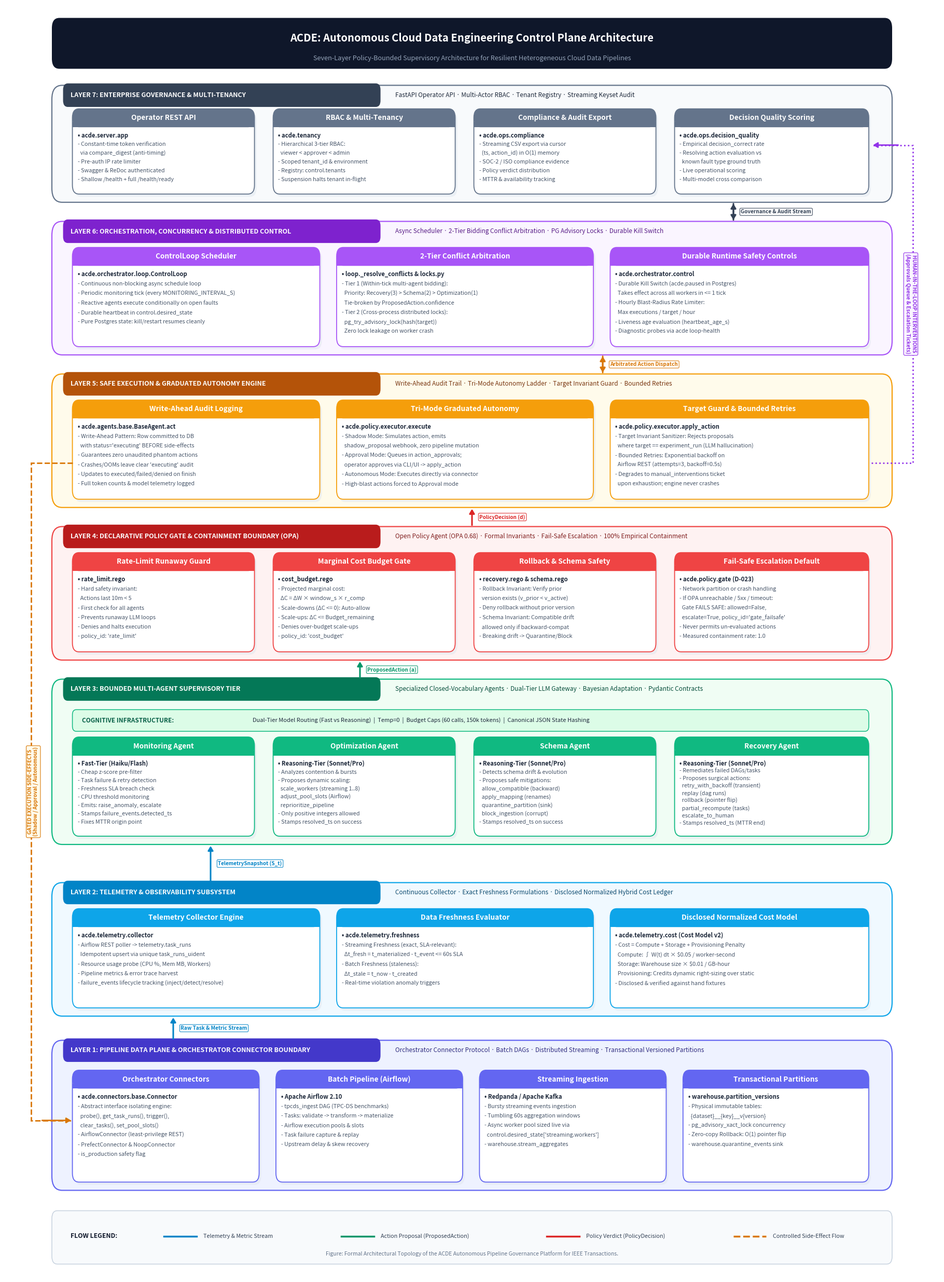

Reproduce this figure in Python.
#!/usr/bin/env python3
"""
Generate publication-quality, Microsoft Visio-style system architecture diagrams
for ACDE (Agentic Cloud Data Engineering) to include in IEEE Transactions papers.

Generates:
- docs/system_architecture.png (300 DPI high-resolution for papers/slides)
- docs/system_architecture.pdf (Vector PDF for LaTeX Overleaf submissions)
- docs/system_architecture.svg (Vector SVG natively editable in MS Visio & Illustrator)
"""

import os
import matplotlib
matplotlib.use("Agg")
import matplotlib.pyplot as plt
import matplotlib.patches as patches
from matplotlib.patches import FancyBboxPatch, FancyArrowPatch

def draw_visio_diagram(output_dir="docs"):
    os.makedirs(output_dir, exist_ok=True)
    
    # 18 x 24.5 inches at 300 DPI gives ultra-high resolution and perfect vertical proportion
    fig = plt.figure(figsize=(18, 24.5), dpi=300)
    ax = fig.add_axes([0, 0, 1, 1])
    ax.set_xlim(0, 100)
    ax.set_ylim(0, 100)
    ax.axis("off")

    # Overall Canvas Background (pure clean white)
    ax.add_patch(patches.Rectangle((0, 0), 100, 100, facecolor="#FFFFFF", edgecolor="none"))

    # Color Palette - Professional Enterprise / MS Visio Style
    PALETTE = {
        "title_bg": "#0F172A",
        "title_text": "#FFFFFF",
        "border_outer": "#CBD5E1",
        
        # Layer 7: Enterprise Governance
        "l7_bg": "#F8FAFC", "l7_border": "#64748B", "l7_badge": "#334155",
        "l7_box_bg": "#FFFFFF", "l7_box_border": "#94A3B8", "l7_header": "#1E293B",
        
        # Layer 6: Orchestration & Concurrency
        "l6_bg": "#FAF5FF", "l6_border": "#A855F7", "l6_badge": "#7E22CE",
        "l6_box_bg": "#FFFFFF", "l6_box_border": "#C084FC", "l6_header": "#581C87",
        
        # Layer 5: Execution & Graduated Autonomy
        "l5_bg": "#FFFBEB", "l5_border": "#F59E0B", "l5_badge": "#B45309",
        "l5_box_bg": "#FFFFFF", "l5_box_border": "#FCD34D", "l5_header": "#78350F",
        
        # Layer 4: Declarative Policy Gate (OPA)
        "l4_bg": "#FEF2F2", "l4_border": "#EF4444", "l4_badge": "#B91C1C",
        "l4_box_bg": "#FFFFFF", "l4_box_border": "#FCA5A5", "l4_header": "#7F1D1D",
        
        # Layer 3: Bounded Multi-Agent Tier
        "l3_bg": "#F0FDF4", "l3_border": "#10B981", "l3_badge": "#047857",
        "l3_box_bg": "#FFFFFF", "l3_box_border": "#6EE7B7", "l3_header": "#064E3B",
        
        # Layer 2: Telemetry & Cost Engine
        "l2_bg": "#F0F9FF", "l2_border": "#0EA5E9", "l2_badge": "#0284C7",
        "l2_box_bg": "#FFFFFF", "l2_box_border": "#7DD3FC", "l2_header": "#0C4A6E",
        
        # Layer 1: Data Plane & Connectors
        "l1_bg": "#EEF2FF", "l1_border": "#6366F1", "l1_badge": "#4338CA",
        "l1_box_bg": "#FFFFFF", "l1_box_border": "#A5B4FC", "l1_header": "#312E81",
        
        # Arrows & Flows
        "telemetry_flow": "#0284C7",
        "proposal_flow": "#059669",
        "decision_flow": "#DC2626",
        "exec_flow": "#D97706",
        "human_flow": "#9333EA",
    }

    # Helper: Shadow + Box (Visio card style)
    def draw_card(x, y, w, h, bg, border, title, items, corner=0.7):
        # Drop shadow
        shadow = FancyBboxPatch((x + 0.22, y - 0.22), w, h,
                                boxstyle=f"round,pad=0,rounding_size={corner}",
                                facecolor="#E2E8F0", edgecolor="none", alpha=0.55, zorder=2)
        ax.add_patch(shadow)
        
        # Main box
        box = FancyBboxPatch((x, y), w, h,
                             boxstyle=f"round,pad=0,rounding_size={corner}",
                             facecolor=bg, edgecolor=border, linewidth=1.3, zorder=3)
        ax.add_patch(box)
        
        # Header bar
        header_h = 1.45
        header = FancyBboxPatch((x, y + h - header_h), w, header_h,
                                boxstyle=f"round,pad=0,rounding_size={corner}",
                                facecolor=border, edgecolor="none", zorder=4)
        ax.add_patch(header)
        ax.add_patch(patches.Rectangle((x, y + h - header_h), w, 0.4, facecolor=border, edgecolor="none", zorder=4))
        
        # Header text
        ax.text(x + w/2, y + h - header_h/2, title,
                ha="center", va="center", color="#FFFFFF", fontsize=9.8, fontweight="bold",
                fontfamily="sans-serif", zorder=5)
        
        # Content items
        curr_y = y + h - header_h - 0.65
        line_spacing = (h - header_h - 1.1) / max(len(items), 1)
        line_spacing = min(line_spacing, 0.75)
        for line in items:
            is_bold = line.startswith("•") or line.startswith("[")
            weight = "bold" if is_bold else "normal"
            fsize = 8.2 if is_bold else 7.8
            color = "#1E293B" if is_bold else "#475569"
            ax.text(x + 0.55, curr_y, line, ha="left", va="center",
                    color=color, fontsize=fsize, fontweight=weight, fontfamily="sans-serif", zorder=5)
            curr_y -= line_spacing

    # Helper: Layer Container Box
    def draw_layer_container(y, h, name, subtitle, colors):
        x = 5
        w = 90
        # Background container
        container = FancyBboxPatch((x, y), w, h,
                                   boxstyle="round,pad=0,rounding_size=1.1",
                                   facecolor=colors["bg"], edgecolor=colors["border"],
                                   linewidth=1.6, zorder=1)
        ax.add_patch(container)
        
        # Top-left badge / tab
        tab_w = 34
        tab_h = 1.85
        tab = FancyBboxPatch((x + 1.2, y + h - tab_h + 0.15), tab_w, tab_h,
                             boxstyle="round,pad=0,rounding_size=0.5",
                             facecolor=colors["badge"], edgecolor="none", zorder=2)
        ax.add_patch(tab)
        ax.text(x + 2.0, y + h - tab_h/2 + 0.15, name.upper(),
                ha="left", va="center", color="#FFFFFF", fontsize=9.0, fontweight="bold",
                fontfamily="sans-serif", zorder=3)
        
        # Subtitle on right
        ax.text(x + tab_w + 2.8, y + h - tab_h/2 + 0.15, subtitle,
                ha="left", va="center", color=colors["header"], fontsize=8.5, fontstyle="italic",
                fontfamily="sans-serif", zorder=3)

    # --------------------------------------------------------------------------
    # 0. TOP TITLE BANNER
    # --------------------------------------------------------------------------
    title_box = FancyBboxPatch((5, 95.0), 90, 4.0, boxstyle="round,pad=0,rounding_size=0.8",
                               facecolor=PALETTE["title_bg"], edgecolor="none", zorder=2)
    ax.add_patch(title_box)
    ax.text(50, 97.4, "ACDE: Autonomous Cloud Data Engineering Control Plane Architecture",
            ha="center", va="center", color="#FFFFFF", fontsize=14.5, fontweight="bold", fontfamily="sans-serif", zorder=3)
    ax.text(50, 95.8, "Seven-Layer Policy-Bounded Supervisory Architecture for Resilient Heterogeneous Cloud Data Pipelines",
            ha="center", va="center", color="#94A3B8", fontsize=9.2, fontfamily="sans-serif", zorder=3)

    # --------------------------------------------------------------------------
    # LAYER 7: ENTERPRISE GOVERNANCE & MULTI-TENANCY PLANE
    # --------------------------------------------------------------------------
    l7_y, l7_h = 84.5, 9.2
    draw_layer_container(l7_y, l7_h, "Layer 7: Enterprise Governance & Multi-Tenancy",
                         "FastAPI Operator API · Multi-Actor RBAC · Tenant Registry · Streaming Keyset Audit",
                         {"bg": PALETTE["l7_bg"], "border": PALETTE["l7_border"],
                          "badge": PALETTE["l7_badge"], "header": PALETTE["l7_header"]})

    draw_card(7.2, l7_y + 0.65, 19.5, 6.7, PALETTE["l7_box_bg"], PALETTE["l7_border"],
              "Operator REST API", [
                  "• acde.server.app",
                  "- Constant-time token verification",
                  "  via compare_digest (anti-timing)",
                  "- Pre-auth IP rate limiter",
                  "- Swagger & ReDoc authenticated",
                  "- Shallow /health + full /health/ready"
              ])

    draw_card(28.7, l7_y + 0.65, 19.5, 6.7, PALETTE["l7_box_bg"], PALETTE["l7_border"],
              "RBAC & Multi-Tenancy", [
                  "• acde.tenancy",
                  "- Hierarchical 3-tier RBAC:",
                  "  viewer < approver < admin",
                  "- Scoped tenant_id & environment",
                  "- Registry: control.tenants",
                  "- Suspension halts tenant in-flight"
              ])

    draw_card(50.2, l7_y + 0.65, 19.5, 6.7, PALETTE["l7_box_bg"], PALETTE["l7_border"],
              "Compliance & Audit Export", [
                  "• acde.ops.compliance",
                  "- Streaming CSV export via cursor",
                  "  (ts, action_id) in O(1) memory",
                  "- SOC-2 / ISO compliance evidence",
                  "- Policy verdict distribution",
                  "- MTTR & availability tracking"
              ])

    draw_card(71.7, l7_y + 0.65, 20.8, 6.7, PALETTE["l7_box_bg"], PALETTE["l7_border"],
              "Decision Quality Scoring", [
                  "• acde.ops.decision_quality",
                  "- Empirical decision_correct rate",
                  "- Resolving action evaluation vs",
                  "  known fault type ground truth",
                  "- Live operational scoring",
                  "- Multi-model cross comparison"
              ])

    # --------------------------------------------------------------------------
    # LAYER 6: ORCHESTRATION, CONCURRENCY & CONTROL LOOP
    # --------------------------------------------------------------------------
    l6_y, l6_h = 72.5, 10.5
    draw_layer_container(l6_y, l6_h, "Layer 6: Orchestration, Concurrency & Distributed Control",
                         "Async Scheduler · 2-Tier Bidding Conflict Arbitration · PG Advisory Locks · Durable Kill Switch",
                         {"bg": PALETTE["l6_bg"], "border": PALETTE["l6_border"],
                          "badge": PALETTE["l6_badge"], "header": PALETTE["l6_header"]})

    draw_card(7.2, l6_y + 0.65, 26.5, 7.8, PALETTE["l6_box_bg"], PALETTE["l6_border"],
              "ControlLoop Scheduler", [
                  "• acde.orchestrator.loop.ControlLoop",
                  "- Continuous non-blocking async schedule loop",
                  "- Periodic monitoring tick (every MONITORING_INTERVAL_S)",
                  "- Reactive agents execute conditionally on open faults",
                  "- Durable heartbeat in control.desired_state",
                  "- Pure Postgres state: kill/restart resumes cleanly"
              ])

    draw_card(35.5, l6_y + 0.65, 27.5, 7.8, PALETTE["l6_box_bg"], PALETTE["l6_border"],
              "2-Tier Conflict Arbitration", [
                  "• loop._resolve_conflicts & locks.py",
                  "- Tier 1 (Within-tick multi-agent bidding):",
                  "  Priority: Recovery(3) > Schema(2) > Optimization(1)",
                  "  Tie-broken by ProposedAction.confidence",
                  "- Tier 2 (Cross-process distributed locks):",
                  "  pg_try_advisory_lock(hash(target))",
                  "  Zero lock leakage on worker crash"
              ])

    draw_card(64.8, l6_y + 0.65, 27.7, 7.8, PALETTE["l6_box_bg"], PALETTE["l6_border"],
              "Durable Runtime Safety Controls", [
                  "• acde.orchestrator.control",
                  "- Durable Kill Switch (acde.paused in Postgres)",
                  "  Takes effect across all workers in <= 1 tick",
                  "- Hourly Blast-Radius Rate Limiter:",
                  "  Max executions / target / hour",
                  "- Liveness age evaluation (heartbeat_age_s)",
                  "- Diagnostic probes via acde loop-health"
              ])

    # --------------------------------------------------------------------------
    # LAYER 5: EXECUTION & GRADUATED AUTONOMY ENGINE
    # --------------------------------------------------------------------------
    l5_y, l5_h = 60.5, 10.5
    draw_layer_container(l5_y, l5_h, "Layer 5: Safe Execution & Graduated Autonomy Engine",
                         "Write-Ahead Audit Trail · Tri-Mode Autonomy Ladder · Target Invariant Guard · Bounded Retries",
                         {"bg": PALETTE["l5_bg"], "border": PALETTE["l5_border"],
                          "badge": PALETTE["l5_badge"], "header": PALETTE["l5_header"]})

    draw_card(7.2, l5_y + 0.65, 26.5, 7.8, PALETTE["l5_box_bg"], PALETTE["l5_border"],
              "Write-Ahead Audit Logging", [
                  "• acde.agents.base.BaseAgent.act",
                  "- Write-Ahead Pattern: Row committed to DB",
                  "  with status='executing' BEFORE side-effects",
                  "- Guarantees zero unaudited phantom actions",
                  "- Crashes/OOMs leave clear 'executing' audit",
                  "- Updates to executed/failed/denied on finish",
                  "- Full token counts & model telemetry logged"
              ])

    draw_card(35.5, l5_y + 0.65, 27.5, 7.8, PALETTE["l5_box_bg"], PALETTE["l5_border"],
              "Tri-Mode Graduated Autonomy", [
                  "• acde.policy.executor.execute",
                  "- Shadow Mode: Simulates action, emits",
                  "  shadow_proposal webhook, zero pipeline mutation",
                  "- Approval Mode: Queues in action_approvals;",
                  "  operator approves via CLI/UI -> apply_action",
                  "- Autonomous Mode: Executes directly via connector",
                  "- High-blast actions forced to Approval mode"
              ])

    draw_card(64.8, l5_y + 0.65, 27.7, 7.8, PALETTE["l5_box_bg"], PALETTE["l5_border"],
              "Target Guard & Bounded Retries", [
                  "• acde.policy.executor.apply_action",
                  "- Target Invariant Sanitizer: Rejects proposals",
                  "  where target == experiment_run (LLM hallucination)",
                  "- Bounded Retries: Exponential backoff on",
                  "  Airflow REST (attempts=3, backoff=0.5s)",
                  "- Degrades to manual_interventions ticket",
                  "  upon exhaustion; engine never crashes"
              ])

    # --------------------------------------------------------------------------
    # LAYER 4: DECLARATIVE POLICY GATE & CONTAINMENT PLANE (OPA)
    # --------------------------------------------------------------------------
    l4_y, l4_h = 48.5, 10.5
    draw_layer_container(l4_y, l4_h, "Layer 4: Declarative Policy Gate & Containment Boundary (OPA)",
                         "Open Policy Agent (OPA 0.68) · Formal Invariants · Fail-Safe Escalation · 100% Empirical Containment",
                         {"bg": PALETTE["l4_bg"], "border": PALETTE["l4_border"],
                          "badge": PALETTE["l4_badge"], "header": PALETTE["l4_header"]})

    draw_card(7.2, l4_y + 0.65, 19.5, 7.8, PALETTE["l4_box_bg"], PALETTE["l4_border"],
              "Rate-Limit Runaway Guard", [
                  "• rate_limit.rego",
                  "- Hard safety invariant:",
                  "  Actions last 10m < 5",
                  "- First check for all agents",
                  "- Prevents runaway LLM loops",
                  "- Denies and halts execution",
                  "- policy_id: 'rate_limit'"
              ])

    draw_card(28.7, l4_y + 0.65, 19.5, 7.8, PALETTE["l4_box_bg"], PALETTE["l4_border"],
              "Marginal Cost Budget Gate", [
                  "• cost_budget.rego",
                  "- Projected marginal cost:",
                  "  ΔC = ΔW × window_s × r_comp",
                  "- Scale-downs (ΔC <= 0): Auto-allow",
                  "- Scale-ups: ΔC <= Budget_remaining",
                  "- Denies over-budget scale-ups",
                  "- policy_id: 'cost_budget'"
              ])

    draw_card(50.2, l4_y + 0.65, 19.5, 7.8, PALETTE["l4_box_bg"], PALETTE["l4_border"],
              "Rollback & Schema Safety", [
                  "• recovery.rego & schema.rego",
                  "- Rollback Invariant: Verify prior",
                  "  version exists (v_prior < v_active)",
                  "- Deny rollback without prior version",
                  "- Schema Invariant: Compatible drift",
                  "  allowed only if backward-compat",
                  "- Breaking drift -> Quarantine/Block"
              ])

    draw_card(71.7, l4_y + 0.65, 20.8, 7.8, PALETTE["l4_box_bg"], PALETTE["l4_border"],
              "Fail-Safe Escalation Default", [
                  "• acde.policy.gate (D-023)",
                  "- Network partition or crash handling",
                  "- If OPA unreachable / 5xx / timeout:",
                  "  Gate FAILS SAFE: allowed=False,",
                  "  escalate=True, policy_id='gate_failsafe'",
                  "- Never permits un-evaluated actions",
                  "- Measured containment rate: 1.0"
              ])

    # --------------------------------------------------------------------------
    # LAYER 3: BOUNDED MULTI-AGENT SUPERVISORY TIER
    # --------------------------------------------------------------------------
    l3_y, l3_h = 34.0, 13.0
    draw_layer_container(l3_y, l3_h, "Layer 3: Bounded Multi-Agent Supervisory Tier",
                         "Specialized Closed-Vocabulary Agents · Dual-Tier LLM Gateway · Bayesian Adaptation · Pydantic Contracts",
                         {"bg": PALETTE["l3_bg"], "border": PALETTE["l3_border"],
                          "badge": PALETTE["l3_badge"], "header": PALETTE["l3_header"]})

    # Sub-bar inside Layer 3: Placed nicely below the tab with full breathing room
    sub3_box = FancyBboxPatch((7.2, l3_y + 8.9), 85.3, 1.7, boxstyle="round,pad=0,rounding_size=0.4",
                              facecolor="#DCFCE7", edgecolor="#10B981", linewidth=1.1, zorder=2)
    ax.add_patch(sub3_box)
    ax.text(8.2, l3_y + 9.75, "COGNITIVE INFRASTRUCTURE:",
            ha="left", va="center", color="#065F46", fontsize=8.5, fontweight="bold", fontfamily="sans-serif", zorder=3)
    ax.text(26.5, l3_y + 9.75, "Dual-Tier Model Routing (Fast vs Reasoning)  |  Temp=0  |  Budget Caps (60 calls, 150k tokens)  |  Canonical JSON State Hashing",
            ha="left", va="center", color="#1E293B", fontsize=8.0, fontfamily="sans-serif", zorder=3)

    draw_card(7.2, l3_y + 0.65, 19.5, 7.8, PALETTE["l3_box_bg"], PALETTE["l3_border"],
              "Monitoring Agent", [
                  "• Fast-Tier (Haiku/Flash)",
                  "- Cheap z-score pre-filter",
                  "- Task failure & retry detection",
                  "- Freshness SLA breach check",
                  "- CPU threshold monitoring",
                  "- Emits: raise_anomaly, escalate",
                  "- Stamps failure_events.detected_ts",
                  "- Fixes MTTR origin point"
              ])

    draw_card(28.7, l3_y + 0.65, 19.5, 7.8, PALETTE["l3_box_bg"], PALETTE["l3_border"],
              "Optimization Agent", [
                  "• Reasoning-Tier (Sonnet/Pro)",
                  "- Analyzes contention & bursts",
                  "- Proposes dynamic scaling:",
                  "  scale_workers (streaming 1..8)",
                  "  adjust_pool_slots (Airflow)",
                  "  reprioritize_pipeline",
                  "- Only positive integers allowed",
                  "- Stamps resolved_ts on success"
              ])

    draw_card(50.2, l3_y + 0.65, 19.5, 7.8, PALETTE["l3_box_bg"], PALETTE["l3_border"],
              "Schema Agent", [
                  "• Reasoning-Tier (Sonnet/Pro)",
                  "- Detects schema drift & evolution",
                  "- Proposes safe mitigations:",
                  "  allow_compatible (backward)",
                  "  apply_mapping (renames)",
                  "  quarantine_partition (sink)",
                  "  block_ingestion (corrupt)",
                  "- Stamps resolved_ts on success"
              ])

    draw_card(71.7, l3_y + 0.65, 20.8, 7.8, PALETTE["l3_box_bg"], PALETTE["l3_border"],
              "Recovery Agent", [
                  "• Reasoning-Tier (Sonnet/Pro)",
                  "- Remediates failed DAGs/tasks",
                  "- Proposes surgical actions:",
                  "  retry_with_backoff (transient)",
                  "  replay (dag runs)",
                  "  rollback (pointer flip)",
                  "  partial_recompute (tasks)",
                  "  escalate_to_human",
                  "- Stamps resolved_ts (MTTR end)"
              ])

    # --------------------------------------------------------------------------
    # LAYER 2: TELEMETRY & OBSERVABILITY ENGINE
    # --------------------------------------------------------------------------
    l2_y, l2_h = 20.5, 10.5
    draw_layer_container(l2_y, l2_h, "Layer 2: Telemetry & Observability Subsystem",
                         "Continuous Collector · Exact Freshness Formulations · Disclosed Normalized Hybrid Cost Ledger",
                         {"bg": PALETTE["l2_bg"], "border": PALETTE["l2_border"],
                          "badge": PALETTE["l2_badge"], "header": PALETTE["l2_header"]})

    draw_card(7.2, l2_y + 0.65, 26.5, 7.8, PALETTE["l2_box_bg"], PALETTE["l2_border"],
              "Telemetry Collector Engine", [
                  "• acde.telemetry.collector",
                  "- Airflow REST poller -> telemetry.task_runs",
                  "  Idempotent upsert via unique task_runs_uident",
                  "- Resource usage probe (CPU %, Mem MB, Workers)",
                  "- Pipeline metrics & error trace harvest",
                  "- failure_events lifecycle tracking (inject/detect/resolve)"
              ])

    draw_card(35.5, l2_y + 0.65, 27.5, 7.8, PALETTE["l2_box_bg"], PALETTE["l2_border"],
              "Data Freshness Evaluator", [
                  "• acde.telemetry.freshness",
                  "- Streaming Freshness (exact, SLA-relevant):",
                  "  Δt_fresh = t_materialized - t_event <= 60s SLA",
                  "- Batch Freshness (staleness):",
                  "  Δt_stale = t_now - t_created",
                  "- Real-time violation anomaly triggers"
              ])

    draw_card(64.8, l2_y + 0.65, 27.7, 7.8, PALETTE["l2_box_bg"], PALETTE["l2_border"],
              "Disclosed Normalized Cost Model", [
                  "• acde.telemetry.cost (Cost Model v2)",
                  "- Cost = Compute + Storage + Provisioning Penalty",
                  "  Compute: ∫ W(t) dt × $0.05 / worker-second",
                  "  Storage: Warehouse size × $0.01 / GB-hour",
                  "  Provisioning: Credits dynamic right-sizing over static",
                  "- Disclosed & verified against hand fixtures"
              ])

    # --------------------------------------------------------------------------
    # LAYER 1: DATA PLANE & CONNECTOR BOUNDARY
    # --------------------------------------------------------------------------
    l1_y, l1_h = 6.8, 11.8
    draw_layer_container(l1_y, l1_h, "Layer 1: Pipeline Data Plane & Orchestrator Connector Boundary",
                         "Orchestrator Connector Protocol · Batch DAGs · Distributed Streaming · Transactional Versioned Partitions",
                         {"bg": PALETTE["l1_bg"], "border": PALETTE["l1_border"],
                          "badge": PALETTE["l1_badge"], "header": PALETTE["l1_header"]})

    draw_card(7.2, l1_y + 0.65, 20.0, 8.8, PALETTE["l1_box_bg"], PALETTE["l1_border"],
              "Orchestrator Connectors", [
                  "• acde.connectors.base.Connector",
                  "- Abstract interface isolating engine:",
                  "  probe(), get_task_runs(), trigger(),",
                  "  clear_tasks(), set_pool_slots()",
                  "- AirflowConnector (least-privilege REST)",
                  "- PrefectConnector & NoopConnector",
                  "- is_production safety flag"
              ])

    draw_card(29.0, l1_y + 0.65, 20.0, 8.8, PALETTE["l1_box_bg"], PALETTE["l1_border"],
              "Batch Pipeline (Airflow)", [
                  "• Apache Airflow 2.10",
                  "- tpcds_ingest DAG (TPC-DS benchmarks)",
                  "- Tasks: validate -> transform -> materialize",
                  "- Airflow execution pools & slots",
                  "- Task failure capture & replay",
                  "- Upstream delay & skew recovery"
              ])

    draw_card(50.8, l1_y + 0.65, 20.0, 8.8, PALETTE["l1_box_bg"], PALETTE["l1_border"],
              "Streaming Ingestion", [
                  "• Redpanda / Apache Kafka",
                  "- Bursty streaming events ingestion",
                  "- Tumbling 60s aggregation windows",
                  "- Async worker pool sized live via",
                  "  control.desired_state['streaming.workers']",
                  "- warehouse.stream_aggregates"
              ])

    draw_card(72.6, l1_y + 0.65, 19.9, 8.8, PALETTE["l1_box_bg"], PALETTE["l1_border"],
              "Transactional Partitions", [
                  "• warehouse.partition_versions",
                  "- Physical immutable tables:",
                  "  {dataset}__{key}__v{version}",
                  "- pg_advisory_xact_lock concurrency",
                  "- Zero-copy Rollback: O(1) pointer flip",
                  "- warehouse.quarantine_events sink"
              ])

    # --------------------------------------------------------------------------
    # CONNECTING FLOW ARROWS
    # --------------------------------------------------------------------------
    def draw_flow_arrow(x, y_start, y_end, color, label=""):
        arrow = FancyArrowPatch((x, y_start), (x, y_end),
                                arrowstyle="-|>,head_length=5,head_width=3",
                                connectionstyle="arc3,rad=0",
                                color=color, linewidth=2.2, zorder=6)
        ax.add_patch(arrow)
        if label:
            ax.text(x + 0.8, (y_start + y_end)/2, label,
                    ha="left", va="center", color=color, fontsize=7.2, fontweight="bold",
                    fontfamily="sans-serif", zorder=7,
                    bbox=dict(boxstyle="round,pad=0.2", facecolor="#FFFFFF", edgecolor=color, linewidth=0.8, alpha=0.92))

    # Upward Telemetry Flows
    draw_flow_arrow(18.0, l1_y + l1_h, l2_y, PALETTE["telemetry_flow"], "Raw Task & Metric Stream")
    draw_flow_arrow(22.0, l2_y + l2_h, l3_y, PALETTE["telemetry_flow"], "TelemetrySnapshot (S_t)")
    
    # Reasoning & Proposal Flow
    draw_flow_arrow(38.0, l3_y + l3_h, l4_y, PALETTE["proposal_flow"], "ProposedAction (a)")
    
    # Policy Decision Flow
    draw_flow_arrow(50.0, l4_y + l4_h, l5_y, PALETTE["decision_flow"], "PolicyDecision (d)")
    
    # Arbitrated Loop Flow
    draw_flow_arrow(64.0, l5_y + l5_h, l6_y, PALETTE["exec_flow"], "Arbitrated Action Dispatch")
    draw_flow_arrow(64.0, l6_y, l5_y + l5_h, PALETTE["exec_flow"])
    
    # Governance & Multi-Tenant Control Flow
    draw_flow_arrow(78.0, l6_y + l6_h, l7_y, "#334155", "Governance & Audit Stream")
    draw_flow_arrow(78.0, l7_y, l6_y + l6_h, "#334155")

    # Side-channel: Controlled execution side-effect back to Data Plane (Left side)
    side_path = patches.Path(
        [(7.2, l5_y + 3.5), (2.8, l5_y + 3.5), (2.8, l1_y + 5.5), (7.2, l1_y + 5.5)],
        [patches.Path.MOVETO, patches.Path.LINETO, patches.Path.LINETO, patches.Path.LINETO]
    )
    side_patch = patches.PathPatch(side_path, facecolor="none", edgecolor=PALETTE["exec_flow"],
                                   linewidth=2.0, linestyle="--", zorder=5)
    ax.add_patch(side_patch)
    side_arrow = FancyArrowPatch((3.8, l1_y + 5.5), (7.2, l1_y + 5.5),
                                 arrowstyle="-|>,head_length=5,head_width=3",
                                 color=PALETTE["exec_flow"], linewidth=2.0, zorder=6)
    ax.add_patch(side_arrow)
    ax.text(3.0, (l5_y + l1_y)/2 + 4.5, "GATED EXECUTION SIDE-EFFECTS\n(Shadow / Approval / Autonomous)",
            ha="center", va="center", color=PALETTE["exec_flow"], fontsize=7.2, fontweight="bold",
            fontfamily="sans-serif", rotation=90, zorder=6,
            bbox=dict(boxstyle="round,pad=0.25", facecolor="#FFFBEB", edgecolor=PALETTE["exec_flow"], linewidth=0.8))

    # Side-channel: Human Escalation & Approval Loop (Right side)
    esc_path = patches.Path(
        [(92.8, l5_y + 3.5), (97.2, l5_y + 3.5), (97.2, l7_y + 4.5), (92.8, l7_y + 4.5)],
        [patches.Path.MOVETO, patches.Path.LINETO, patches.Path.LINETO, patches.Path.LINETO]
    )
    esc_patch = patches.PathPatch(esc_path, facecolor="none", edgecolor=PALETTE["human_flow"],
                                  linewidth=2.0, linestyle=":", zorder=5)
    ax.add_patch(esc_patch)
    esc_arrow = FancyArrowPatch((95.8, l7_y + 4.5), (92.8, l7_y + 4.5),
                                arrowstyle="-|>,head_length=5,head_width=3",
                                color=PALETTE["human_flow"], linewidth=2.0, zorder=6)
    ax.add_patch(esc_arrow)
    ax.text(97.0, (l5_y + l7_y)/2 + 4.0, "HUMAN-IN-THE-LOOP INTERVENTIONS\n(Approvals Queue & Escalation Tickets)",
            ha="center", va="center", color=PALETTE["human_flow"], fontsize=7.2, fontweight="bold",
            fontfamily="sans-serif", rotation=270, zorder=6,
            bbox=dict(boxstyle="round,pad=0.25", facecolor="#FAF5FF", edgecolor=PALETTE["human_flow"], linewidth=0.8))

    # --------------------------------------------------------------------------
    # BOTTOM LEGEND & METADATA BAR
    # --------------------------------------------------------------------------
    legend_box = FancyBboxPatch((5, 1.0), 90, 4.2, boxstyle="round,pad=0,rounding_size=0.6",
                                facecolor="#F8FAFC", edgecolor="#CBD5E1", linewidth=1.2, zorder=2)
    ax.add_patch(legend_box)
    
    ax.text(7.0, 3.2, "FLOW LEGEND:", ha="left", va="center",
            color="#0F172A", fontsize=8.8, fontweight="bold", fontfamily="sans-serif", zorder=3)
    
    # Legend Item 1: Telemetry Flow
    ax.plot([17.0, 20.5], [3.2, 3.2], color=PALETTE["telemetry_flow"], linewidth=2.5, zorder=3)
    ax.text(21.2, 3.2, "Telemetry & Metric Stream", ha="left", va="center", color="#334155", fontsize=7.8, fontfamily="sans-serif", zorder=3)

    # Legend Item 2: Proposal Flow
    ax.plot([36.0, 39.5], [3.2, 3.2], color=PALETTE["proposal_flow"], linewidth=2.5, zorder=3)
    ax.text(40.2, 3.2, "Action Proposal (ProposedAction)", ha="left", va="center", color="#334155", fontsize=7.8, fontfamily="sans-serif", zorder=3)

    # Legend Item 3: Decision Flow
    ax.plot([58.0, 61.5], [3.2, 3.2], color=PALETTE["decision_flow"], linewidth=2.5, zorder=3)
    ax.text(62.2, 3.2, "Policy Verdict (PolicyDecision)", ha="left", va="center", color="#334155", fontsize=7.8, fontfamily="sans-serif", zorder=3)

    # Legend Item 4: Execution Flow
    ax.plot([78.0, 81.5], [3.2, 3.2], color=PALETTE["exec_flow"], linewidth=2.5, linestyle="--", zorder=3)
    ax.text(82.2, 3.2, "Controlled Side-Effect Flow", ha="left", va="center", color="#334155", fontsize=7.8, fontfamily="sans-serif", zorder=3)

    # Footnote / Publication Metadata
    ax.text(50, 1.8, "Figure: Formal Architectural Topology of the ACDE Autonomous Pipeline Governance Platform for IEEE Transactions.",
            ha="center", va="center", color="#64748B", fontsize=7.5, fontstyle="italic", fontfamily="sans-serif", zorder=3)

    # --------------------------------------------------------------------------
    # SAVE IN MULTIPLE FORMATS
    # --------------------------------------------------------------------------
    png_path = os.path.join(output_dir, "system_architecture.png")
    pdf_path = os.path.join(output_dir, "system_architecture.pdf")
    svg_path = os.path.join(output_dir, "system_architecture.svg")
    
    print(f"Saving updated Visio-style diagram to:")
    print(f"  -> PNG: {png_path} (300 DPI)")
    plt.savefig(png_path, dpi=300, facecolor=fig.get_facecolor(), edgecolor="none", bbox_inches="tight")
    
    print(f"  -> PDF: {pdf_path} (Vector)")
    plt.savefig(pdf_path, format="pdf", facecolor=fig.get_facecolor(), edgecolor="none", bbox_inches="tight")
    
    print(f"  -> SVG: {svg_path} (Vector / Visio-compatible)")
    plt.savefig(svg_path, format="svg", facecolor=fig.get_facecolor(), edgecolor="none", bbox_inches="tight")
    
    plt.close(fig)
    print("Done! Perfectly aligned Visio-style architecture diagrams generated.")

if __name__ == "__main__":
    draw_visio_diagram()
